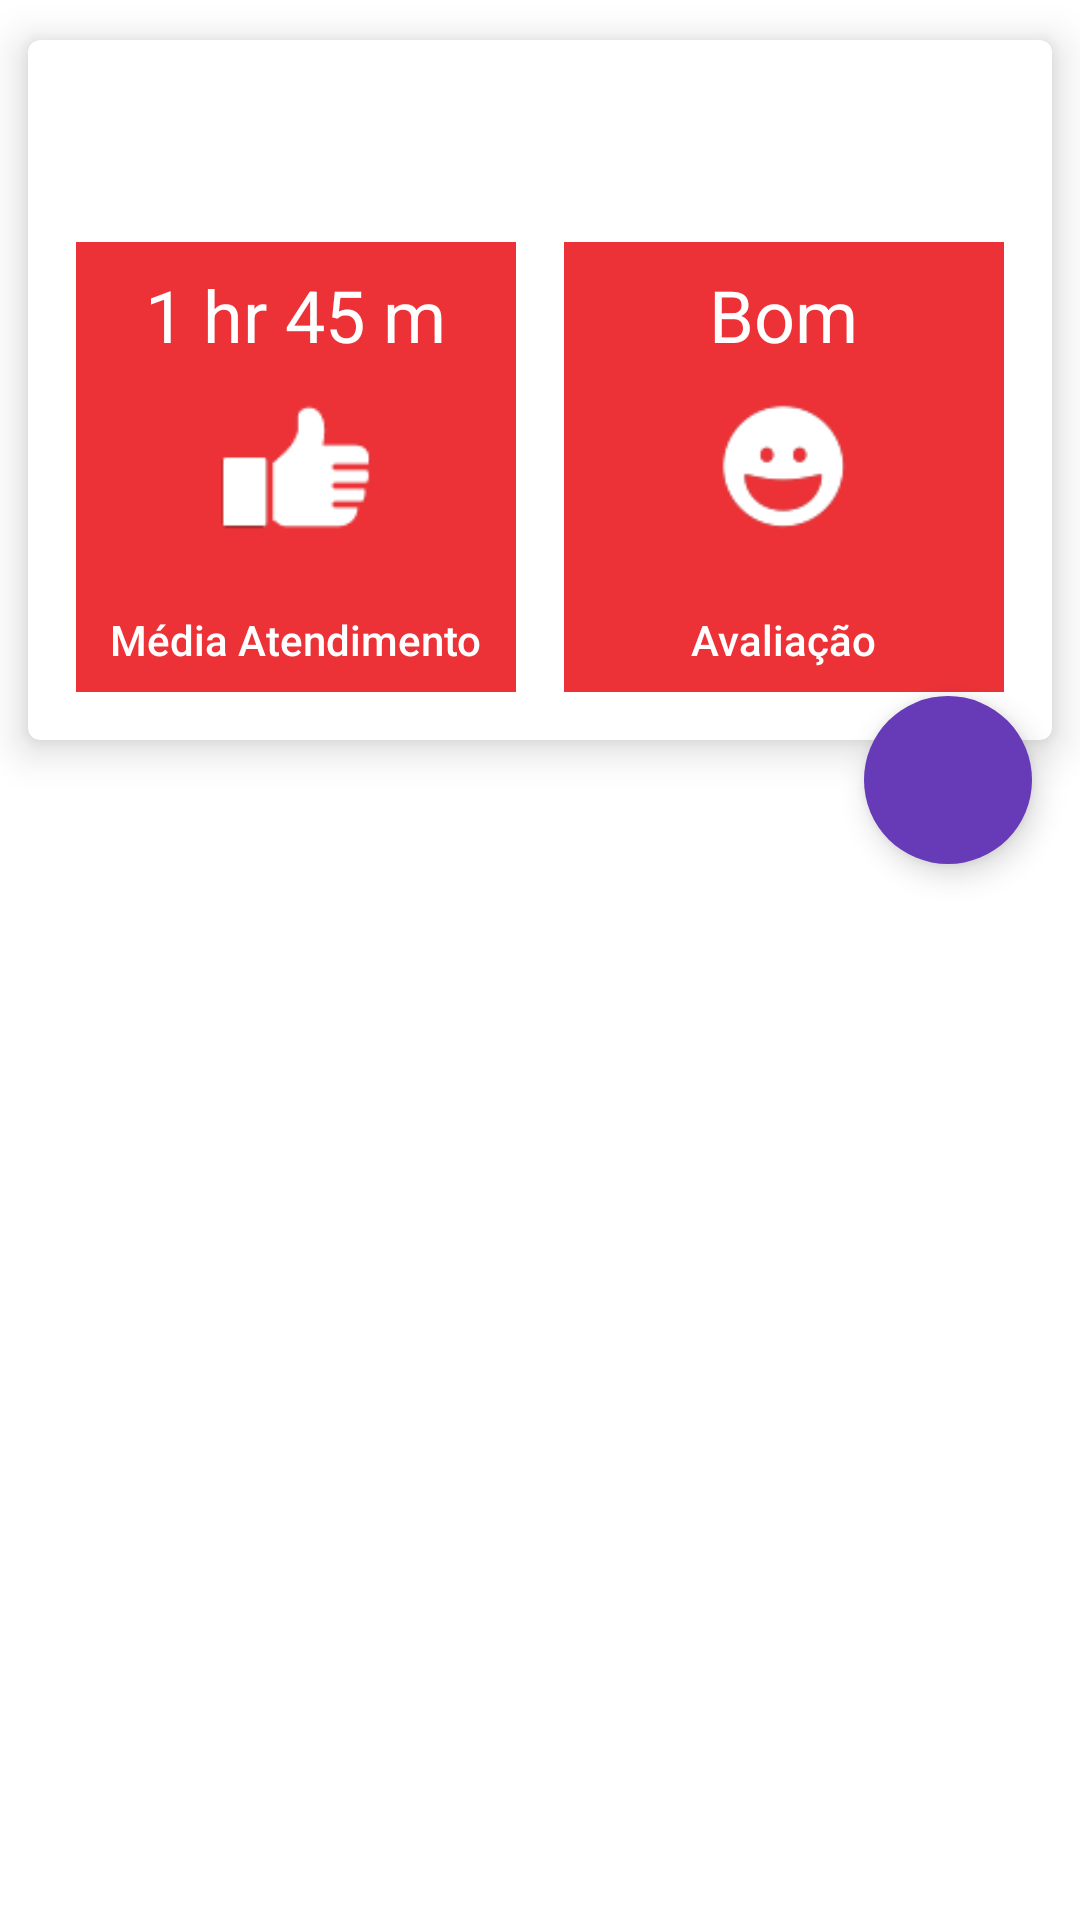

Layout XML and referenced resources for this Android screen:
<!-- AndroidManifest.xml: application theme Theme.ComoQueTa -->
<!-- res/layout/fragment_avaliacoes_unidade_atendimento.xml -->
<android.support.design.widget.CoordinatorLayout xmlns:android="http://schemas.android.com/apk/res/android"
    xmlns:support="http://schemas.android.com/apk/res-auto"
    xmlns:tools="http://schemas.android.com/tools"
    android:id="@id/main_container"
    android:layout_width="match_parent"
    android:layout_height="match_parent"
    android:clipToPadding="false"
    support:layout_behavior="@string/appbar_scrolling_view_behavior"
    tools:context="br.com.comoqueta.comoquetasaude.android.fragments.InformacoesUnidadeAtendimentoFragment"
    >

    <android.support.v4.widget.NestedScrollView
        android:id="@id/scroll"
        android:layout_width="match_parent"
        android:layout_height="match_parent"
        android:clipToPadding="false"
        support:layout_behavior="@string/appbar_scrolling_view_behavior"
        >

        <android.support.v7.widget.CardView
            android:id="@+id/card"
            android:layout_width="match_parent"
            android:layout_height="wrap_content"
            support:cardElevation="@dimen/spacing_medium"
            support:cardCornerRadius="4dp"
            support:cardUseCompatPadding="true"
            support:contentPadding="8dp"
            >

            <RelativeLayout
                android:layout_width="wrap_content"
                android:layout_height="wrap_content"
                >

                <TextView
                    android:id="@+id/unit_name"
                    android:layout_width="match_parent"
                    android:layout_height="wrap_content"
                    android:textAppearance="@style/TextAppearance.AppCompat.Headline"
                    tools:text="Unidade"
                    />

                <TextView
                    android:id="@+id/status_date"
                    android:layout_width="match_parent"
                    android:layout_height="wrap_content"
                    android:layout_below="@+id/unit_name"
                    android:textAppearance="@style/TextAppearance.AppCompat.Body1"
                    tools:text="Avaliações do dia"
                    />

                <LinearLayout
                    android:id="@+id/rating_status"
                    android:layout_width="match_parent"
                    android:layout_height="wrap_content"
                    android:orientation="horizontal"
                    android:layout_below="@+id/status_date"
                    android:baselineAligned="false"
                    >

                    <RelativeLayout
                        android:layout_width="150dp"
                        android:layout_height="150dp"
                        android:layout_weight="1"
                        android:layout_margin="@dimen/spacing_medium"
                        android:padding="@dimen/spacing_medium"
                        android:background="?attr/colorPrimary"
                        >

                        <TextView
                            android:layout_width="wrap_content"
                            android:layout_height="wrap_content"
                            android:layout_alignParentTop="true"
                            android:layout_centerHorizontal="true"
                            android:textAppearance="@style/TextAppearance.AppCompat.Headline"
                            android:textColor="@android:color/white"
                            android:text="1 hr 45 m"
                            />

                        <ImageView
                            android:id="@+id/average"
                            android:layout_width="50dp"
                            android:layout_height="50dp"
                            android:layout_centerInParent="true"
                            android:src="@drawable/like"
                            />

                        <TextView
                            android:layout_width="wrap_content"
                            android:layout_height="wrap_content"
                            android:layout_alignParentBottom="true"
                            android:layout_centerHorizontal="true"
                            android:textAppearance="@style/TextAppearance.AppCompat.Body2"
                            android:textColor="@android:color/white"
                            android:text="Média Atendimento"
                            />
                    </RelativeLayout>

                    <RelativeLayout
                        android:layout_width="150dp"
                        android:layout_height="150dp"
                        android:layout_weight="1"
                        android:layout_margin="@dimen/spacing_medium"
                        android:padding="@dimen/spacing_medium"
                        android:background="?attr/colorPrimary"
                        >

                        <TextView
                            android:layout_width="wrap_content"
                            android:layout_height="wrap_content"
                            android:layout_alignParentTop="true"
                            android:layout_centerHorizontal="true"
                            android:textAppearance="@style/TextAppearance.AppCompat.Headline"
                            android:textColor="@android:color/white"
                            android:text="Bom"
                            />

                        <ImageView
                            android:id="@+id/rating"
                            android:layout_width="50dp"
                            android:layout_height="50dp"
                            android:layout_centerInParent="true"
                            android:src="@drawable/smile_feliz"
                            />

                        <TextView
                            android:layout_width="wrap_content"
                            android:layout_height="wrap_content"
                            android:layout_alignParentBottom="true"
                            android:layout_centerHorizontal="true"
                            android:textAppearance="@style/TextAppearance.AppCompat.Body2"
                            android:textColor="@android:color/white"
                            android:text="Avaliação"
                            />
                    </RelativeLayout>

                </LinearLayout>
            </RelativeLayout>

        </android.support.v7.widget.CardView>

    </android.support.v4.widget.NestedScrollView>

    <android.support.design.widget.FloatingActionButton
        style="@style/FabStyle"
        android:id="@id/fab_rate"
        android:layout_width="wrap_content"
        android:layout_height="wrap_content"
        support:layout_anchor="@id/card"
        support:layout_anchorGravity="bottom|right|end"
        android:src="@drawable/ic_rate_review_white_24dp"
        />

</android.support.design.widget.CoordinatorLayout>
<!-- resources referenced by this layout -->
<resources>
  <dimen name="spacing_medium">8dp</dimen>
  <!-- drawable like: png bitmap (drawable-nodpi, 3860 bytes) -->
  <!-- drawable smile_feliz: png bitmap (drawable-nodpi, 5011 bytes) -->
  <style name="FabStyle">
          <item name="android:layout_width">wrap_content</item>
          <item name="android:layout_height">wrap_content</item>
          <item name="android:layout_margin">@dimen/fab_compat_margin</item>
          <item name="borderWidth">0dp</item>
          <item name="elevation">6dp</item>
          <item name="pressedTranslationZ">12dp</item>
          <item name="rippleColor">@android:color/white</item>
      </style>
  <style name="Theme.ComoQueTa" parent="Base.Theme.ComoQueTa">
      </style>
  <dimen name="fab_compat_margin">16dp</dimen>
  <style name="Base.Theme.ComoQueTa" parent="Theme.AppCompat.Light.NoActionBar">
          <item name="colorPrimary">#EC3237</item>
          <item name="colorPrimaryDark">#EC3237</item>
          <item name="colorAccent">#673ab7</item>
          <item name="android:windowBackground">@color/window_background</item>
      </style>
</resources>
